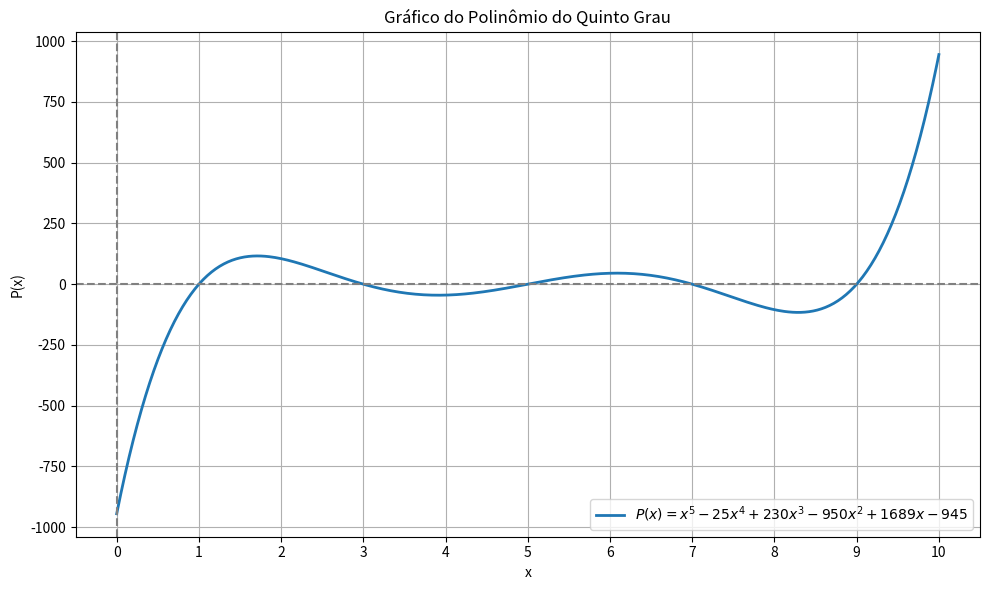

Python code for this plot:
import numpy as np
import matplotlib.pyplot as plt

# Função polinomial corrigida
def f(x):
    return x**5 - 25*x**4 + 230*x**3 - 950*x**2 + 1689*x - 945

# Geração de pontos
x_vals = np.linspace(0, 10, 400)
y_vals = f(x_vals)

# Plotagem com ticks personalizados
plt.figure(figsize=(10, 6))
plt.plot(x_vals, y_vals, label=r'$P(x) = x^5 - 25x^4 + 230x^3 - 950x^2 + 1689x - 945$', linewidth=2)
plt.axhline(0, color='gray', linestyle='--')
plt.axvline(0, color='gray', linestyle='--')
plt.xticks(np.arange(0, 11, 1))  # Mostra ticks de 1 em 1 até 10
plt.title('Gráfico do Polinômio do Quinto Grau')
plt.xlabel('x')
plt.ylabel('P(x)')
plt.grid(True)
plt.legend()
plt.tight_layout()
plt.show()
